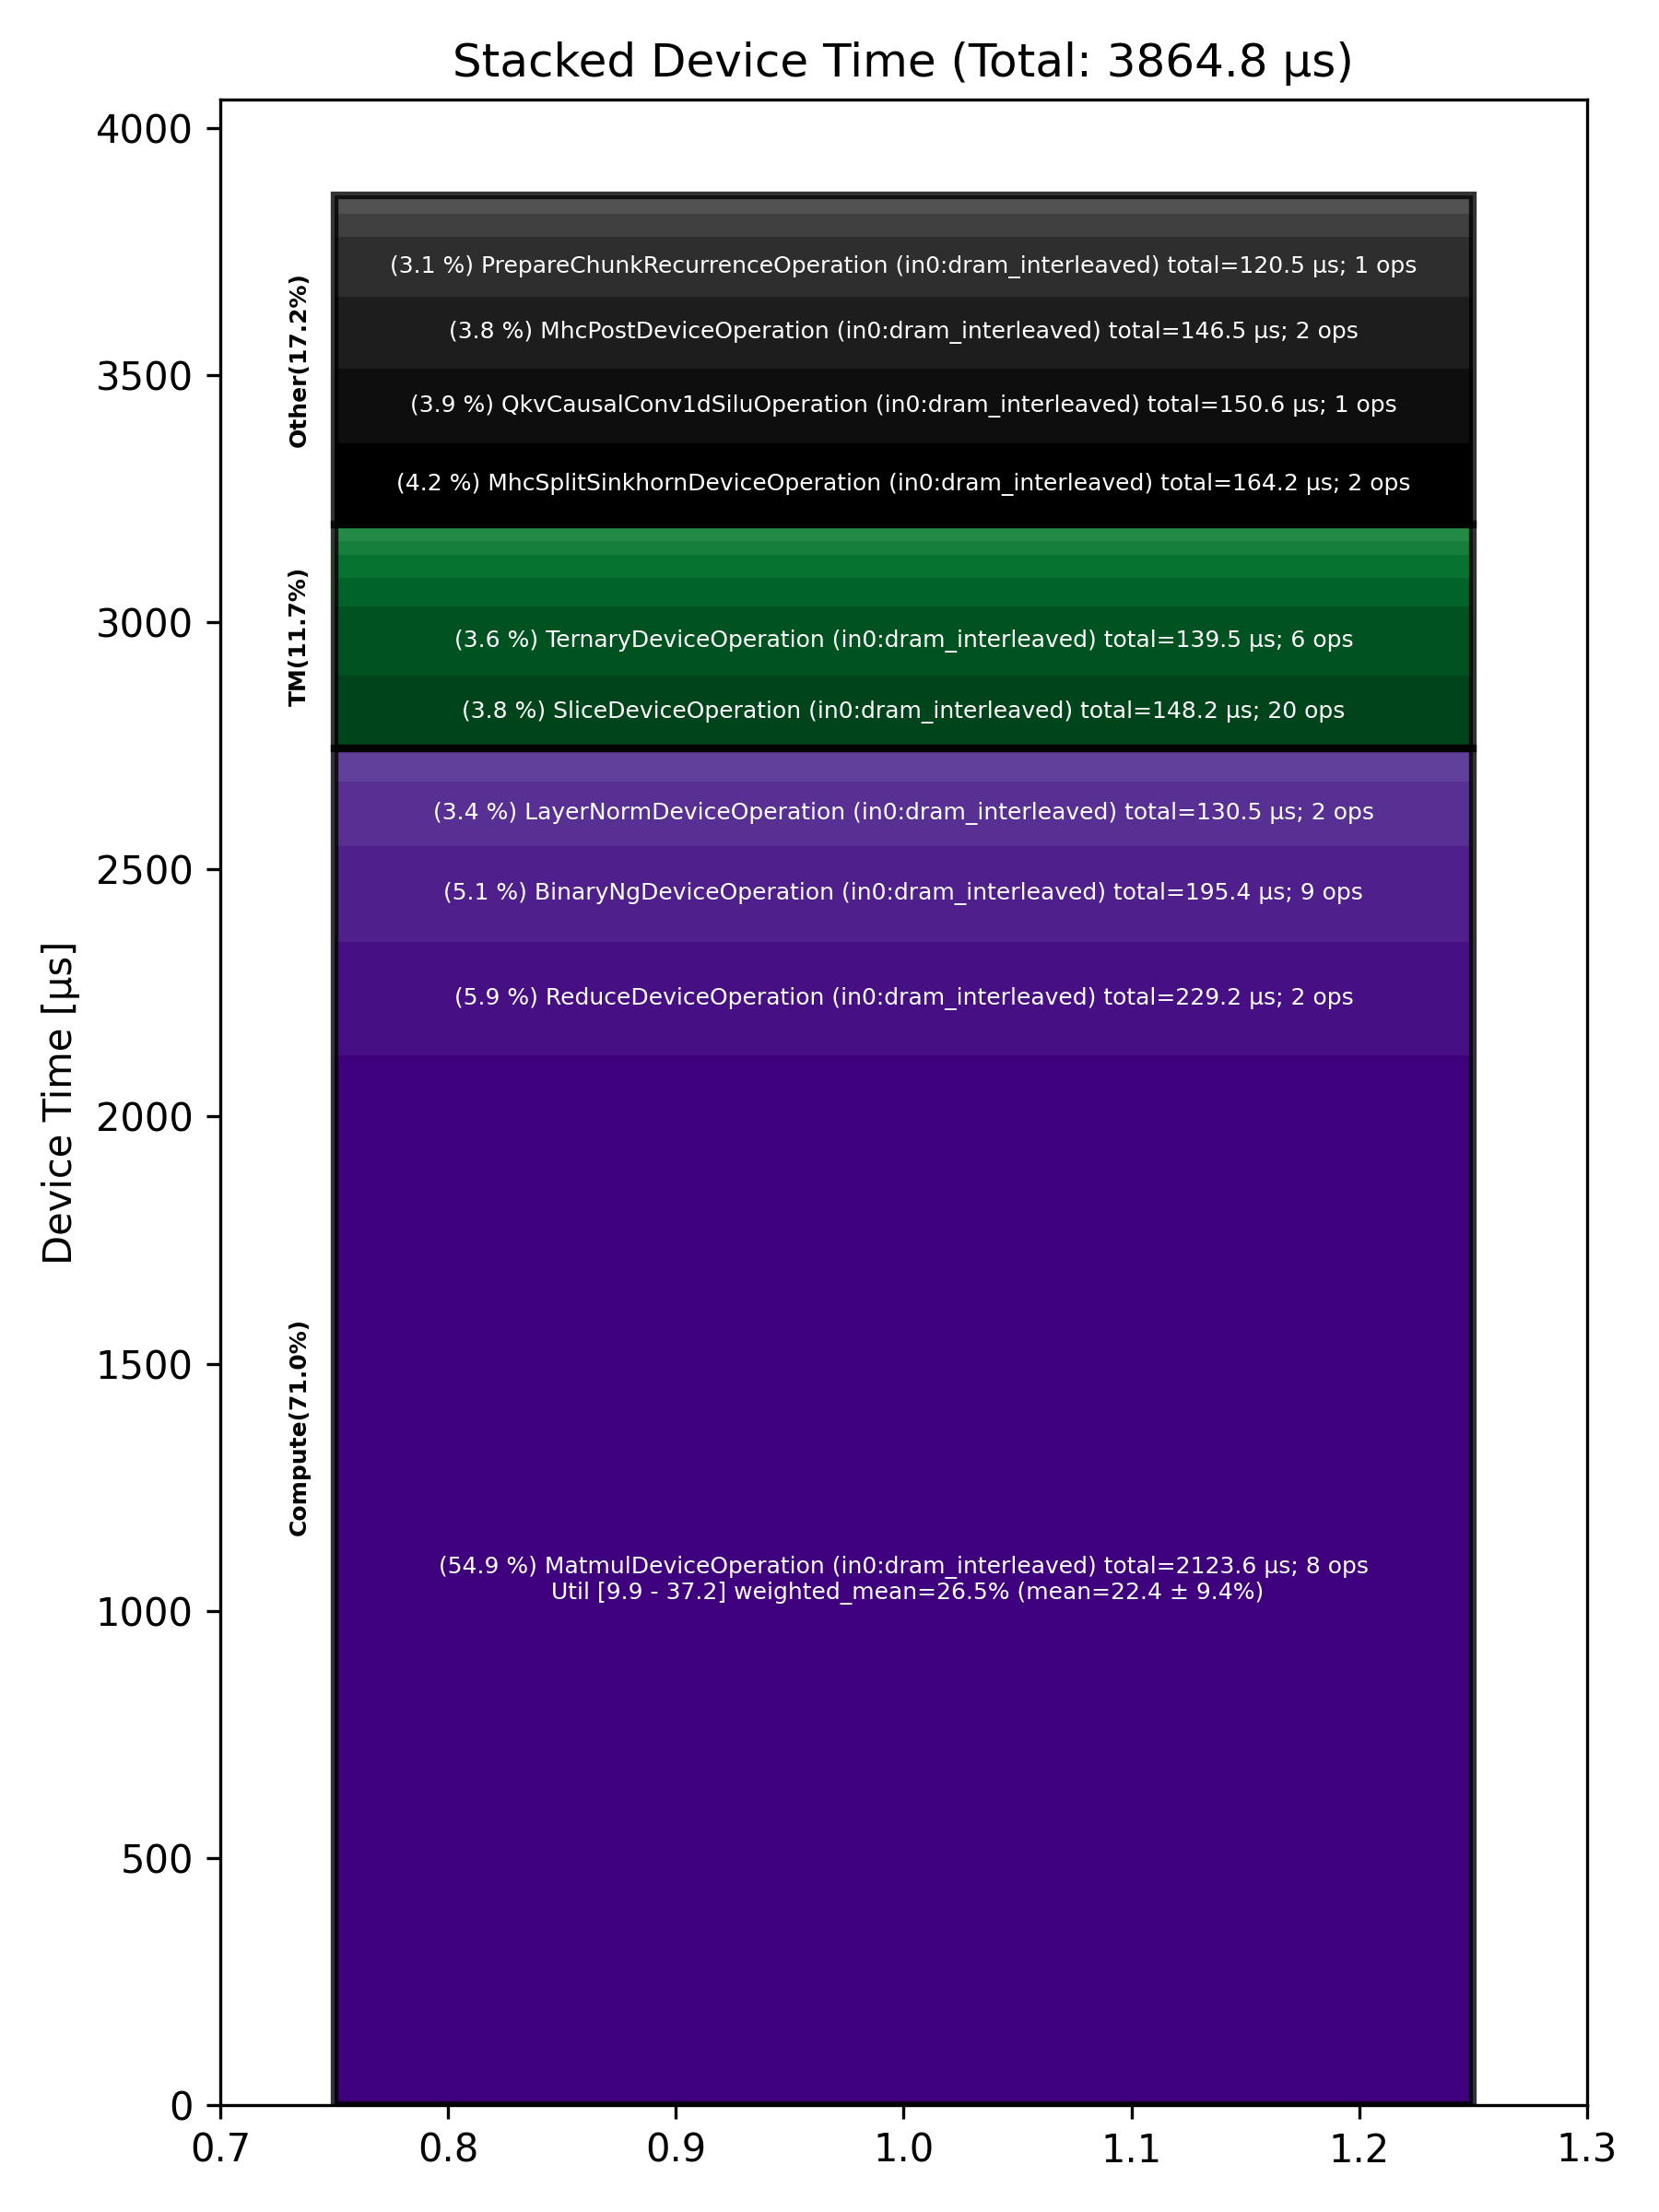

Data behind this chart, as committed beside it:
Total % [%], Op Code, Device Time Sum [μs], Op Count, Op Category, Min FLOPs [%], Max FLOPs [%], Mean FLOPs [%], Std FLOPs [%], Weighted Mean FLOPs [%]
54.95, MatmulDeviceOperation (in0:dram_interlea…, 2124, 8, Compute, 9.86, 37.17, 22.42, 9.43, 26.50
5.93, ReduceDeviceOperation (in0:dram_interlea…, 229.2, 2, Compute, , , , , 
5.06, BinaryNgDeviceOperation (in0:dram_interl…, 195.4, 9, Compute, , , , , 
4.25, MhcSplitSinkhornDeviceOperation (in0:dra…, 164.2, 2, Other, , , , , 
3.90, QkvCausalConv1dSiluOperation (in0:dram_i…, 150.6, 1, Other, , , , , 
3.83, SliceDeviceOperation (in0:dram_interleav…, 148.2, 20, TM, , , , , 
3.79, MhcPostDeviceOperation (in0:dram_interle…, 146.5, 2, Other, , , , , 
3.61, TernaryDeviceOperation (in0:dram_interle…, 139.5, 6, TM, , , , , 
3.38, LayerNormDeviceOperation (in0:dram_inter…, 130.5, 2, Compute, , , , , 
3.12, PrepareChunkRecurrenceOperation (in0:dra…, 120.5, 1, Other, , , , , 
1.51, UnaryDeviceOperation (in0:dram_interleav…, 58.49, 5, Compute, , , , , 
1.49, UntilizeWithUnpaddingDeviceOperation (in…, 57.44, 6, TM, , , , , 
1.22, RecurrentChunkScanOperation (in0:l1_inte…, 47.22, 1, Other, , , , , 
1.22, UntilizeDeviceOperation (in0:dram_interl…, 47.06, 1, TM, , , , , 
0.91, SigmoidGatedRmsNormOperation (in0:dram_i…, 35.13, 1, Other, , , , , 
0.71, TypecastDeviceOperation (in0:dram_interl…, 27.59, 3, TM, , , , , 
0.67, TilizeWithValPaddingDeviceOperation (in0…, 25.83, 6, TM, , , , , 
0.20, EmbeddingsDeviceOperation (in0:dram_inte…, 7.81, 2, Compute, , , , , 
0.19, ConcatDeviceOperation (in0:dram_interlea…, 7.50, 1, TM, , , , , 
0.06, ChronologicalSelectionsOperation (in0:dr…, 2.45, 1, Other, , , , , 
